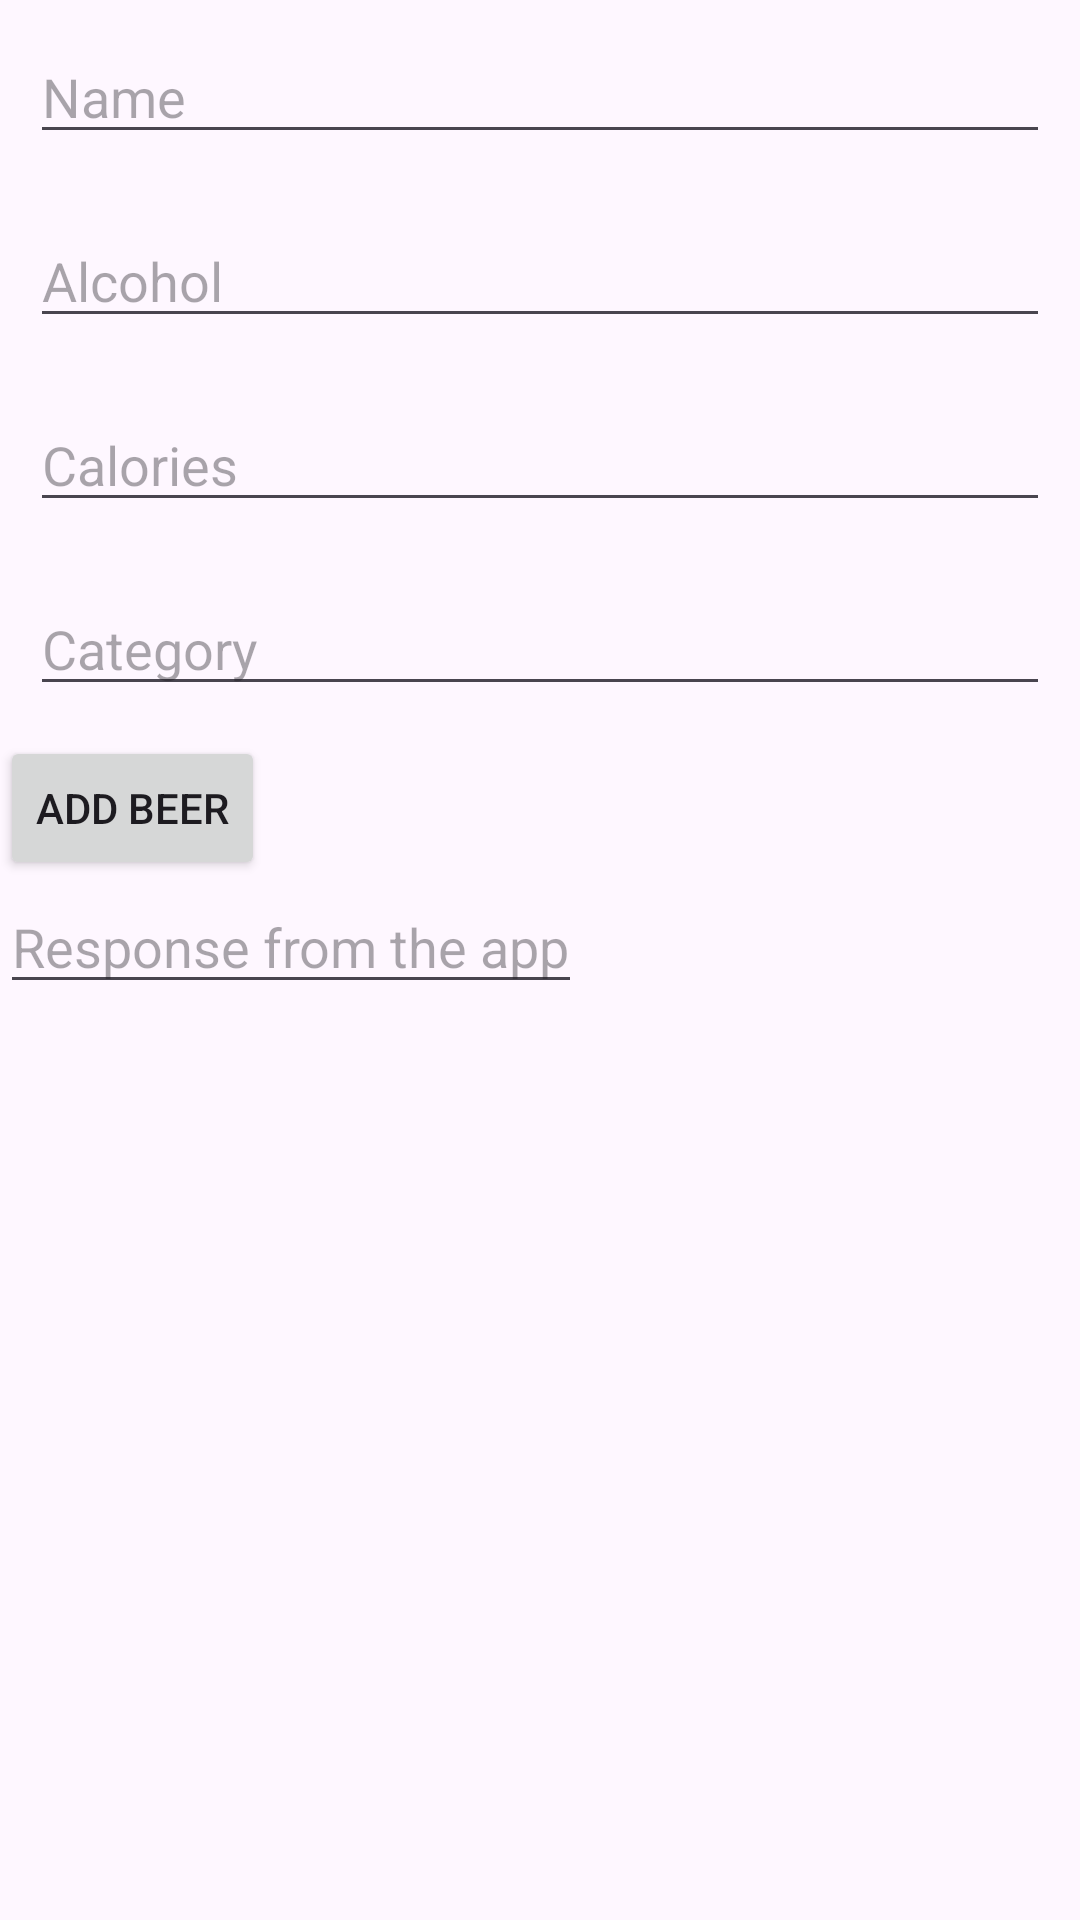

Layout XML and referenced resources for this Android screen:
<!-- AndroidManifest.xml: application theme Theme.BreweryFrontend -->
<!-- res/layout/activity_main.xml -->
<?xml version="1.0" encoding="utf-8"?>
<androidx.constraintlayout.widget.ConstraintLayout xmlns:android="http://schemas.android.com/apk/res/android"
    xmlns:app="http://schemas.android.com/apk/res-auto"
    xmlns:tools="http://schemas.android.com/tools"
    android:id="@+id/main"
    android:layout_width="match_parent"
    android:layout_height="match_parent"
    tools:context=".MainActivity">

    <LinearLayout
        android:id="@+id/line1"
        android:layout_width="match_parent"
        android:layout_height="wrap_content"
        android:orientation="vertical"
        app:layout_constraintTop_toTopOf="parent">

        <EditText
            android:id="@+id/edit_text_name"
            android:layout_width="match_parent"
            android:layout_height="wrap_content"
            android:layout_marginTop="0dp"
            android:layout_margin="10dp"
            android:autofillHints=""
            android:hint="@string/name"
            android:inputType="text" />

        <EditText
            android:id="@+id/edit_text_alcohol"
            android:layout_width="match_parent"
            android:layout_height="wrap_content"
            android:layout_margin="10dp"
            android:autofillHints=""
            android:hint="@string/alcohol"
            android:inputType="numberDecimal" />

        <EditText
            android:id="@+id/edit_text_calories"
            android:layout_width="match_parent"
            android:layout_height="wrap_content"
            android:layout_margin="10dp"
            android:autofillHints=""
            android:hint="@string/calories"
            android:inputType="numberDecimal" />

        <EditText
            android:id="@+id/edit_text_category"
            android:layout_width="match_parent"
            android:layout_height="wrap_content"
            android:layout_margin="10dp"
            android:autofillHints=""
            android:hint="@string/category"
            android:inputType="text" />

        <Button
            android:layout_width="wrap_content"
            android:layout_height="wrap_content"
            android:onClick="loadBeerAddActivity"
            android:text="@string/add_beer" />

        <EditText
            android:id="@+id/responseMessage"
            android:layout_width="wrap_content"
            android:layout_height="wrap_content"
            android:autofillHints=""
            android:hint="@string/response_from_the_app"
            android:inputType="none"
            />

    </LinearLayout>

    <ScrollView
        android:layout_width="match_parent"
        android:layout_height="0dp"
        android:layout_marginTop="8dp"
        android:orientation="vertical"
        app:layout_constraintTop_toBottomOf="@id/line1"
        app:layout_constraintBottom_toBottomOf="parent"
        app:layout_constraintStart_toStartOf="parent"
        app:layout_constraintEnd_toEndOf="parent">

        <TableLayout
            android:id="@+id/table_beers"
            android:layout_width="match_parent"
            android:layout_height="wrap_content">

        </TableLayout>

    </ScrollView>



</androidx.constraintlayout.widget.ConstraintLayout>
<!-- resources referenced by this layout -->
<resources>
  <string name="add_beer">Add Beer</string>
  <string name="alcohol">Alcohol</string>
  <string name="calories">Calories</string>
  <string name="category">Category</string>
  <string name="name">Name</string>
  <string name="response_from_the_app">Response from the app</string>
  <style name="Theme.BreweryFrontend" parent="Base.Theme.BreweryFrontend" />
  <style name="Base.Theme.BreweryFrontend" parent="Theme.Material3.DayNight.NoActionBar">
          
          
      </style>
</resources>
